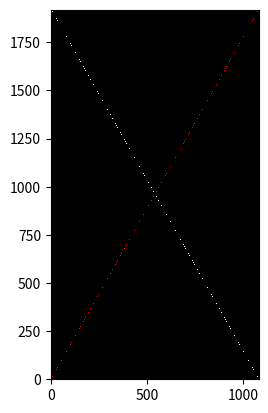

Generate this figure with matplotlib:
import numpy
import matplotlib.pyplot

def arredondarCoordenadas(x, y):
    xm = round(x)
    ym = round(y)
    return xm, ym

def mostrarEspaco(img):
    matplotlib.pyplot.imshow(img, cmap = "viridis", interpolation = "nearest") # cmap = viridis & interpolation = nearest
    matplotlib.pyplot.gca().invert_yaxis() # inverter o eixo Y que tava aparecendo errado
    matplotlib.pyplot.grid(False)
    matplotlib.pyplot.show()

resolucoes = [(100, 100), (300, 300), (800, 600), (1920, 1080)]
matriz = [numpy.zeros(resolucao + (3,), dtype = numpy.uint8) for resolucao in resolucoes]

# Realiza o calculo para redimencionar a reta em relação a resolução
def ajusteDeResolucao(x_antigo, y_antigo, l, a):
    x_novo = int(((l - 1) * (x_antigo + 1)) / 2)
    y_novo = int(((a - 1) * (y_antigo + 1)) / 2)
    return x_novo, y_novo

def rasterizarPontoMedio(xInicial, yInicial, xFinal, yFinal):
    lista = []

    diferencaEntreX = xFinal - xInicial
    diferencaEntreY = yFinal - yInicial

    if abs(diferencaEntreX) >= abs(diferencaEntreY):
        passos = abs(diferencaEntreX)
    else:
        passos = abs(diferencaEntreY)

    pontoMedioX = diferencaEntreX / passos
    pontoMedioY = diferencaEntreY / passos

    x = xInicial
    y = yInicial

    for i in range(passos):
        xArredondado, yArredondado = arredondarCoordenadas(x, y)
        lista.append((xArredondado, yArredondado))
        x += pontoMedioX
        y += pontoMedioY

    xm, ym = arredondarCoordenadas(xFinal, yFinal)
    lista.append((xm, ym))

    return lista

#Reta
class Reta:

    def __init__(self, pontos, cor = (1, 1, 1)):
        self.pontos = pontos
        self.cor = cor

    def desenharReta(self, matriz):
        for matriz_desenho in matriz:
            for i in range(len(self.pontos)-1):
                xInicial, yInicial = ajusteDeResolucao(
                    self.pontos[i][0],
                    self.pontos[i][1],
                    matriz_desenho.shape[0],
                    matriz_desenho.shape[1]
                )
                xFinal, yFinal = ajusteDeResolucao(
                    self.pontos[i + 1][0],
                    self.pontos[i + 1][1],
                    matriz_desenho.shape[0],
                    matriz_desenho.shape[1]
                )
                pontosRasterizados = rasterizarPontoMedio(
                    xInicial, 
                    yInicial, 
                    xFinal, 
                    yFinal
                )
                for ponto in pontosRasterizados:
                    if 0 <= ponto[0] < matriz_desenho.shape[0] and 0 <= ponto[1] < matriz_desenho.shape[1]:
                        matriz_desenho[ponto[0], ponto[1]] = self.cor
                

class Tela:
    def __init__(self):
        self.linhas = []

    def adicionarReta(self, reta):
        self.linhas.append(reta)

    def desenharTela(self, matriz):
        for linha in self.linhas:
            linha.desenharReta(matriz)

grade = Tela()
grade.adicionarReta(Reta([[-1, -1], [1, 1]], cor=(255, 0, 0)))
grade.adicionarReta(Reta([[-1, 0], [1, 0]], cor=(0, 255, 0)))
grade.adicionarReta(Reta([[0, -1], [0, 1]], cor=(0, 0, 255)))
grade.adicionarReta(Reta([[-1, 1], [1, -1]], cor=(255, 255, 255)))
# maximaDimensao = max(max(matriz_desenho.shape) for matriz_desenho in matriz)
# matplotlib.pyplot.xlim(-maximaDimensao // 2, maximaDimensao // 2)  
# matplotlib.pyplot.ylim(-maximaDimensao // 2, maximaDimensao // 2)

grade.desenharTela(matriz)
for matriz_desenho in matriz:
    mostrarEspaco(matriz_desenho)
